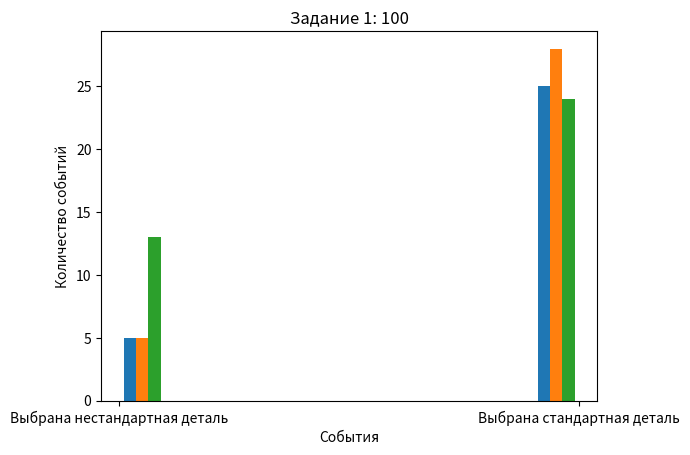

This chart was generated by the following Python code: (Note: this script raises an exception after producing the figure.)
import os
import matplotlib.pyplot as plt
import random
import statistics
import math


def save(name='', fmt='png'):
    pwd = os.getcwd()
    iPath = './pictures/'
    if not os.path.exists(iPath):
        os.mkdir(iPath)
    os.chdir(iPath)
    plt.savefig('{}.{}'.format(name, fmt), fmt='png')
    os.chdir(pwd)


def z1():
    print(f"""
    Вероятность выбора любого ящика: {1/3}
    Вероятность взять стандартную деталь в первом ящике: {15/20}
    Вероятность взять стандартную деталь во втором ящике: {24/30}
    Вероятность взять стандартную деталь в третьем ящике: {6/10}
    
    Вероятность  того, что наудачу извлеченная деталь из наудачу взятого ящика-стандартная: {(1/3)*((15/20)+
                                                                                                    (24/30)+
                                                                                                    (6/10))}
    """)

    # Эксперименты
    def exp(n):
        experiment = []
        select_box = {1: [], 2: [], 3: [], "box_select": []}
        for i in range(n):
            box_number = random.randint(1, 3)
            select_box["box_select"].append(str(box_number))
            if box_number == 1:
                detal = random.randint(1, 20)
                if detal <= 15:
                    experiment.append(1)
                    select_box[box_number].append("Выбрана стандартная деталь")
                else:
                    experiment.append(0)
                    select_box[box_number].append("Выбрана нестандартная деталь")

            elif box_number == 2:
                detal = random.randint(1, 30)
                if detal <= 24:
                    experiment.append(1)
                    select_box[box_number].append("Выбрана стандартная деталь")
                else:
                    experiment.append(0)
                    select_box[box_number].append("Выбрана нестандартная деталь")
            elif box_number == 3:
                detal = random.randint(1, 10)
                if detal <= 6:
                    experiment.append(1)
                    select_box[box_number].append("Выбрана стандартная деталь")
                else:
                    experiment.append(0)
                    select_box[box_number].append("Выбрана нестандартная деталь")

        Mx = experiment.count(1) / len(experiment)

        D = 0
        for x in experiment:
            D += (x - Mx)
        D = D / len(experiment)

        print(f"Exp {n}: M={Mx} D={D}")

        return select_box

    data1 = exp(100)
    data2 = exp(500)
    data3 = exp(1000)

    fig1 = plt.figure()
    plt.title('Задание 1: 100')
    plt.ylabel('Количество событий')
    plt.xlabel('События')
    plt.hist([data1[1], data1[2], data1[3]])
    save("lab2-1(100)", fmt='png')
    plt.show()

    fig1 = plt.figure()
    plt.title('Задание 1: 500')
    plt.ylabel('Количество событий')
    plt.xlabel('События')
    plt.hist([data2[1], data2[2], data2[3]])
    save("lab2-1(500)", fmt='png')
    plt.show()

    fig1 = plt.figure()
    plt.title('Задание 1: 1000')
    plt.ylabel('Количество событий')
    plt.xlabel('События')
    plt.hist([data3[1], data3[2], data3[3]])
    save("lab2-1(1000)", fmt='png')
    plt.show()

    fig1 = plt.figure()
    plt.title('Задание 1: Выбор коробки')
    plt.ylabel('Количество событий')
    plt.xlabel('События')
    plt.hist([data1["box_select"], data2["box_select"], data3["box_select"]])
    save("lab2-1(box)", fmt='png')
    plt.show()


def z2():
    var4 = 1
    var3 = 0.209 + 0.337
    var2 = 0.209 + 0.337
    var1 = 0.337
    print(f""" 
    Вероятность найти донора при четвёртой группе крови: {var4}
    Вероятность найти донора при третьей группе крови: {var3}
    Вероятность найти донора при второй группе крови: {var2}
    Вероятность найти донора при первой группе крови: {var1}

    Вероятность того, что случайно взятому больному можно перелить кровь случайно взятого донора: {var1*var2*var3*var4}
        """)

    events = [0.337, 0.375, 0.209, 0.079]
    allias = [-1, -1, -1, -1]
    parts = events.copy()

    def init_alias():
        init_var = sum(events)/len(events)
        for var in range(len(events) - 1):
            max_value = max(events)
            max_index = events.index(max_value)
            min_value = min(events)
            min_index = events.index(min_value)


            diff = init_var - min_value
            #print(f"{max_value} {min_value} {diff}")
            events[min_index] = events[min_index] + diff
            allias[min_index] = max_index
            events[max_index] = events[max_index] - diff
            parts[max_index] = parts[max_index] - diff

    def generate_value():
        indx = random.randint(0, 3)
        u_value = random.random()
        if u_value > parts[indx]:
            if allias[indx] != -1:
                return allias[indx]
            else:
                return indx
        else:
            return indx

    def exp(n):
        init_alias()
        experiment = []
        select_blood = []
        for i in range(n):
            people1 = generate_value() + 1  # донор
            select_blood.append(str(people1))
            people2 = generate_value() + 1  # больной
            select_blood.append(str(people2))

            if people2 == 4:
                experiment.append(1)
            elif people2 == 3 and (people1 == 1 or people1 == 3):
                experiment.append(1)
            elif people2 == 2 and (people1 == 1 or people1 == 2):
                experiment.append(1)
            elif people2 == 1 and people1 == 1:
                experiment.append(1)
            else:
                experiment.append(0)

        Mx = experiment.count(1) / len(experiment)

        D = 0
        for x in experiment:
            D += (x - Mx)
        D = D / len(experiment)

        print(f"Exp {n}: M={Mx} D={D}")

        return select_blood

    data1 = exp(100)
    data2 = exp(500)
    data3 = exp(1000)

    fig1 = plt.figure()
    plt.title('Задание 2: 100')
    plt.ylabel('Количество событий')
    plt.xlabel('Группа крови')
    plt.hist([data1])
    save("lab2-2(100)", fmt='png')
    plt.show()

    fig1 = plt.figure()
    plt.title('Задание 2: 500')
    plt.ylabel('Количество событий')
    plt.xlabel('Группа крови')
    plt.hist([data2])
    save("lab2-2(500)", fmt='png')
    plt.show()

    fig1 = plt.figure()
    plt.title('Задание 2: 1000')
    plt.ylabel('Количество событий')
    plt.xlabel('Группа крови')
    plt.hist([data3])
    save("lab2-2(1000)", fmt='png')
    plt.show()


z1()
z2()
